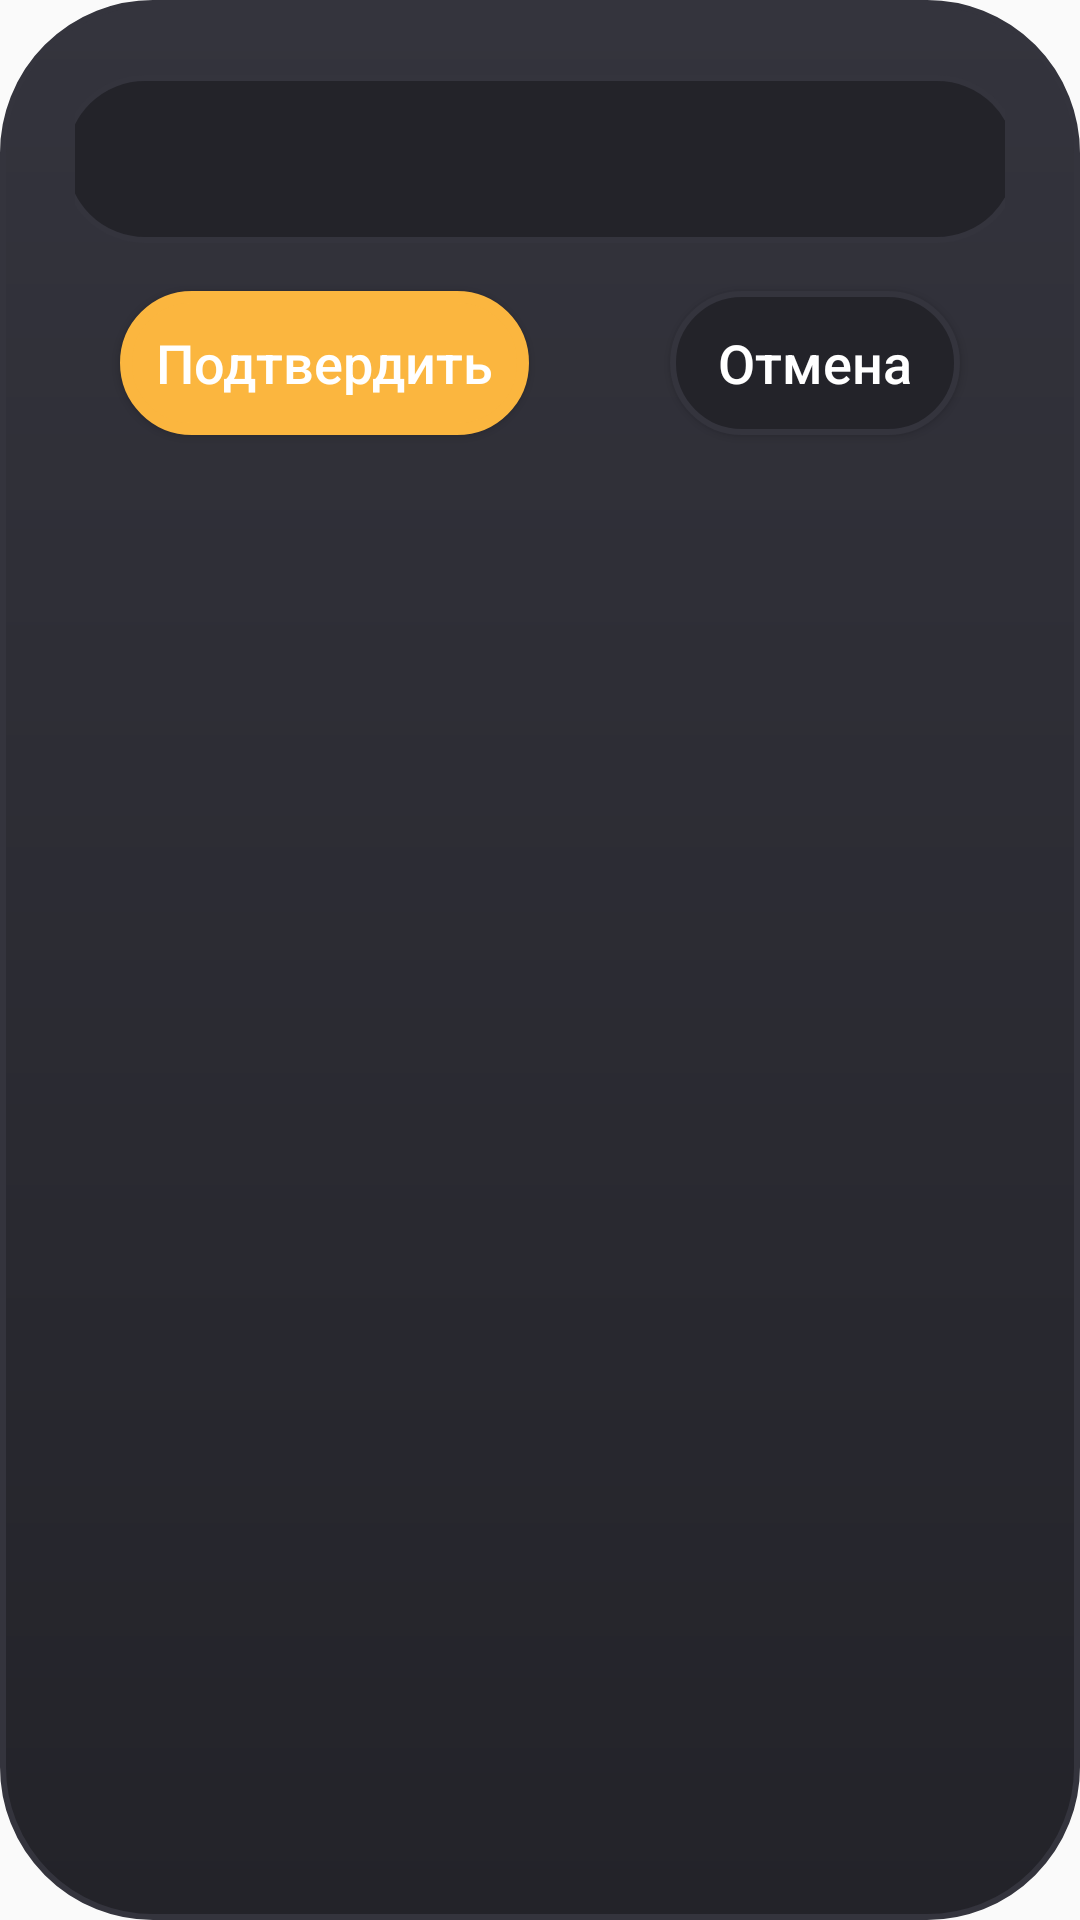

Android layout source for this screen:
<!-- AndroidManifest.xml: application theme MeetYourMatch -->
<!-- res/layout/dialog_input.xml -->
<?xml version="1.0" encoding="utf-8"?>
<androidx.constraintlayout.widget.ConstraintLayout xmlns:android="http://schemas.android.com/apk/res/android"
    xmlns:app="http://schemas.android.com/apk/res-auto"
    xmlns:tools="http://schemas.android.com/tools"
    android:layout_width="match_parent"
    android:layout_height="wrap_content"
    android:background="@drawable/gradient_background_rounded"
    android:padding="25dp">

    <AutoCompleteTextView
        android:id="@+id/editText"
        android:layout_width="320dp"
        android:layout_height="56dp"
        android:layout_marginStart="30dp"
        android:layout_marginEnd="30dp"
        android:background="@drawable/round_border_background"
        android:inputType="text|textAutoComplete"
        android:outlineAmbientShadowColor="@color/white"
        android:outlineSpotShadowColor="@color/white"
        android:paddingStart="16dp"
        android:popupBackground="@drawable/round_border_background"
        android:shadowColor="@color/white"
        android:singleLine="true"
        android:textColor="@color/white"
        android:textColorHighlight="@color/icons"
        android:textColorHint="@color/icons"
        app:layout_constraintEnd_toEndOf="parent"
        app:layout_constraintStart_toStartOf="parent"
        app:layout_constraintTop_toTopOf="parent" />

    <Button
        android:id="@+id/confirmButton"
        android:layout_width="wrap_content"
        android:layout_height="wrap_content"
        android:layout_marginStart="20dp"
        android:layout_marginTop="16dp"
        android:background="@drawable/button_background"
        android:paddingLeft="12dp"
        android:paddingRight="12dp"
        android:text="Подтвердить"
        android:textAllCaps="false"
        android:textColor="@color/white"
        android:textSize="18sp"
        app:layout_constraintStart_toStartOf="@+id/editText"
        app:layout_constraintTop_toBottomOf="@+id/editText" />

    <Button
        android:id="@+id/cancelButton"
        android:layout_width="wrap_content"
        android:layout_height="wrap_content"
        android:layout_marginTop="16dp"
        android:layout_marginEnd="20dp"
        android:background="@drawable/round_border_background"
        android:backgroundTintMode="src_over"
        android:paddingLeft="16dp"
        android:paddingRight="16dp"
        android:text="Отмена"
        android:textAllCaps="false"
        android:textColor="@color/white"
        android:textSize="18sp"
        app:layout_constraintEnd_toEndOf="@+id/editText"
        app:layout_constraintTop_toBottomOf="@+id/editText" />

</androidx.constraintlayout.widget.ConstraintLayout>
<!-- resources referenced by this layout -->
<resources>
  <color name="icons">#898989</color>
  <color name="white">#FFFFFFFF</color>
  <!-- drawable button_background (drawable) -->
  <?xml version="1.0" encoding="utf-8"?>
  <selector xmlns:android="http://schemas.android.com/apk/res/android">
      <item android:state_pressed="true">
          <shape android:shape="rectangle">
              <solid android:color="@color/buttonColorPressed" />
              <corners android:radius="50dp" />
              <stroke android:width="4dp" android:color="@color/buttonColorDefault" />
          </shape>
      </item>
  
      <item android:state_enabled="false">
          <shape android:shape="rectangle">
              <solid android:color="@color/buttonColorDisabled" />
              <corners android:radius="50dp" />
              <stroke android:width="4dp" android:color="#00FBB63F" />
          </shape>
      </item>
  
  
  
  
  
  
  
  
  
      <item>
          <shape android:shape="rectangle">
              <solid android:color="@color/buttonColorDefault" />
              <corners android:radius="50dp" />
              <stroke android:width="4dp" android:color="@color/buttonColorDefault" />
          </shape>
      </item>
  
  </selector>
  <!-- drawable gradient_background_rounded (drawable) -->
  <?xml version="1.0" encoding="utf-8"?>
  <shape android:shape="rectangle" xmlns:android="http://schemas.android.com/apk/res/android">
      <gradient
          android:startColor="@color/startColor"
          android:endColor="@color/endColor"
          android:angle="-90"
          android:type="linear"
          />
      <corners
          android:radius="50dp"
          />
      <stroke
          android:width="2dp"
          android:color="@color/startColor"
          />
  </shape>
  <!-- drawable round_border_background (drawable) -->
  <?xml version="1.0" encoding="utf-8"?>
  <shape android:shape="rectangle" xmlns:android="http://schemas.android.com/apk/res/android">
      <stroke android:color="@color/startColor"
          android:width="2dp"/>
      <corners android:radius="50dp"/>
      <solid android:color="@color/endColor"/>
  </shape>
  <style name="MeetYourMatch" parent="Theme.AppCompat.Light.NoActionBar">
          <item name="colorPrimary">@color/bars</item>
          <item name="colorPrimaryDark">@color/bars</item>
          <item name="android:windowLightNavigationBar">true</item>
          <item name="android:navigationBarColor">@color/bars</item>
      </style>
  <color name="buttonColorPressed">#D39212</color>
  <color name="buttonColorDefault">#FBB63F</color>
  <color name="buttonColorDisabled">#41FBB63F</color>
  <color name="startColor">#34343D</color>
  <color name="endColor">#232329</color>
  <color name="bars">#141414</color>
</resources>
